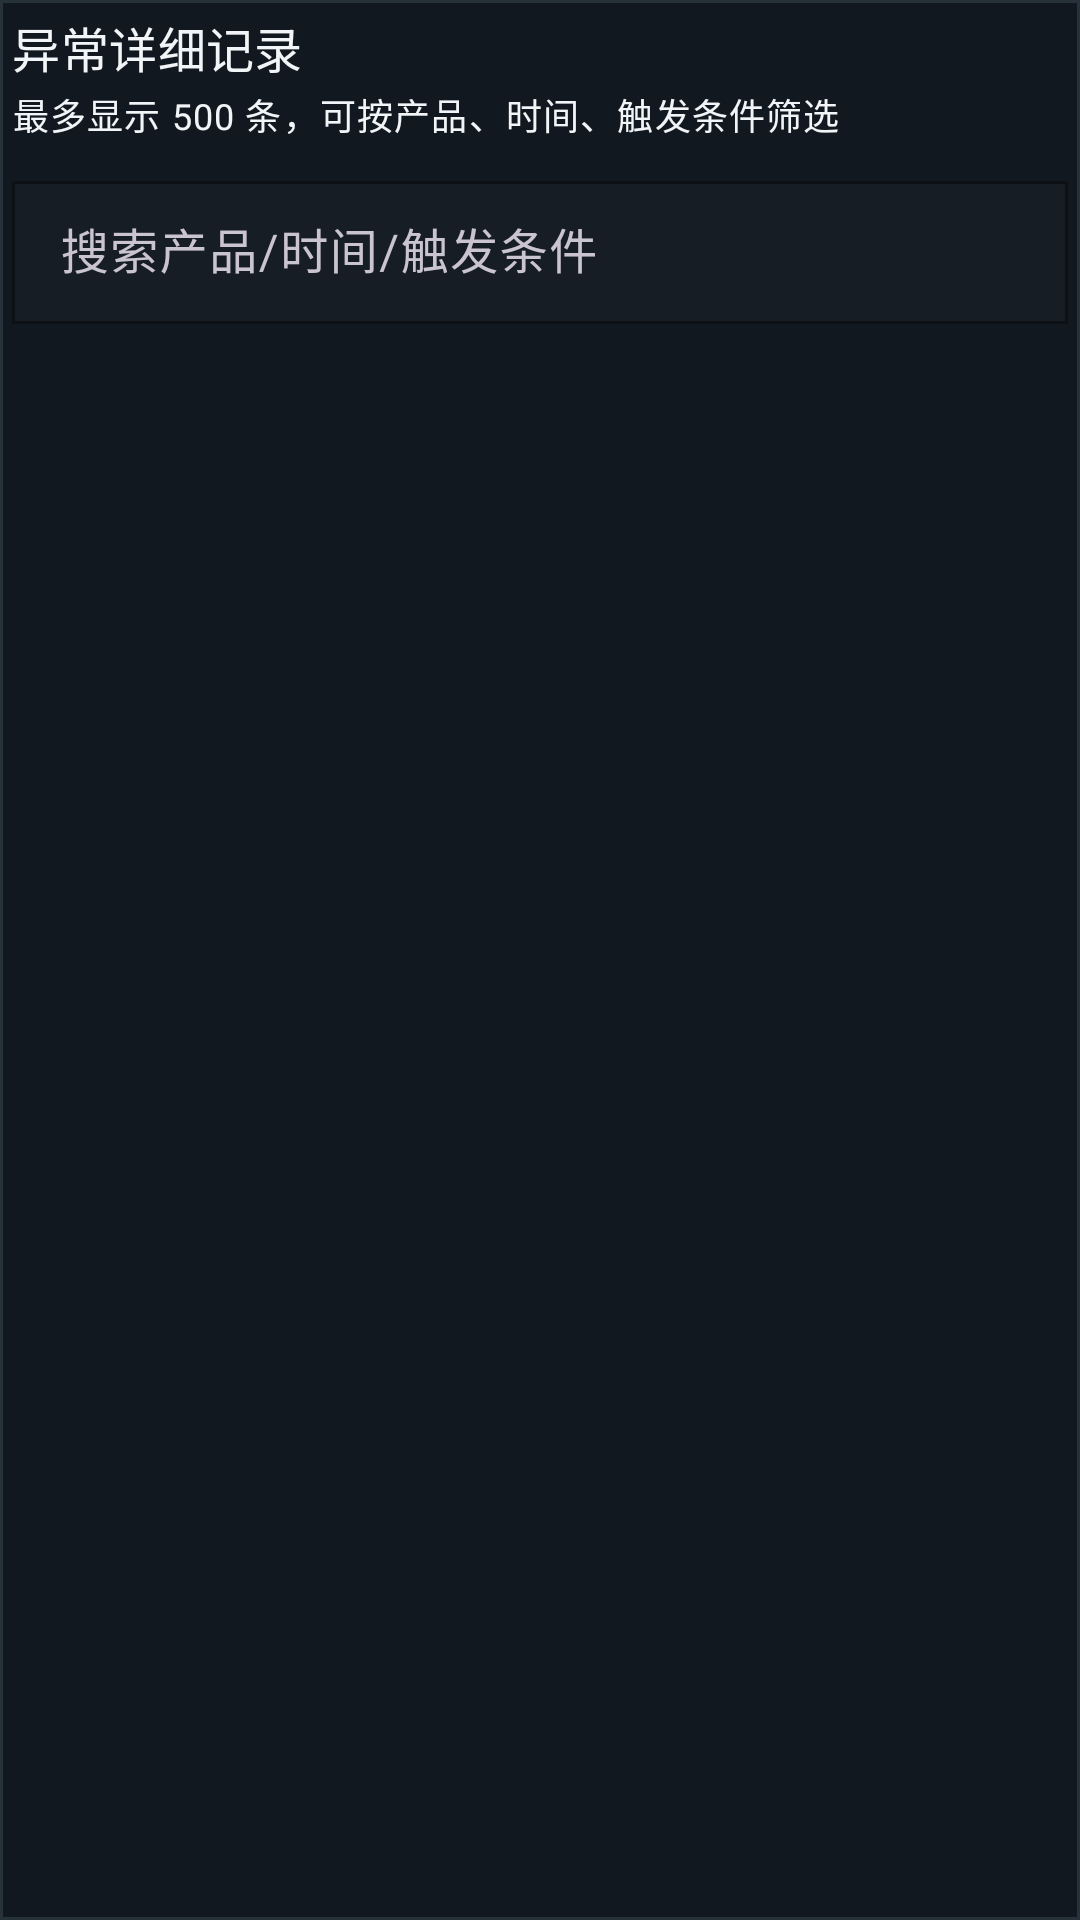

Layout XML and referenced resources for this Android screen:
<!-- AndroidManifest.xml: application theme Theme.BinanceMonitor -->
<!-- res/layout/dialog_abnormal_records.xml -->
<?xml version="1.0" encoding="utf-8"?>
<com.google.android.material.card.MaterialCardView xmlns:android="http://schemas.android.com/apk/res/android"
    xmlns:app="http://schemas.android.com/apk/res-auto"
    android:layout_width="match_parent"
    android:layout_height="wrap_content"
    android:layout_marginHorizontal="@dimen/screen_edge_padding">

    <LinearLayout
        android:layout_width="match_parent"
        android:layout_height="wrap_content"
        android:orientation="vertical"
        android:padding="@dimen/container_padding_compact">

        <TextView
            android:id="@+id/tvAbnormalDialogTitle"
            android:layout_width="match_parent"
            android:layout_height="wrap_content"
            android:text="异常详细记录"
            android:textAppearance="@style/TextAppearance.BinanceMonitor.SectionTitle" />

        <TextView
            android:id="@+id/tvAbnormalDialogSubtitle"
            android:layout_width="match_parent"
            android:layout_height="wrap_content"
            android:layout_marginTop="@dimen/space_2"
            android:text="最多显示 500 条，可按产品、时间、触发条件筛选"
            android:textAppearance="@style/TextAppearance.BinanceMonitor.Caption" />

        <com.google.android.material.textfield.TextInputLayout
            android:id="@+id/inputLayoutAbnormalSearch"
            android:layout_width="match_parent"
            android:layout_height="wrap_content"
            android:layout_marginTop="@dimen/section_gap"
            android:hint="搜索产品/时间/触发条件">

            <com.google.android.material.textfield.TextInputEditText
                android:id="@+id/etAbnormalSearch"
                android:layout_width="match_parent"
                android:layout_height="wrap_content"
                android:imeOptions="actionDone"
                android:inputType="text" />
        </com.google.android.material.textfield.TextInputLayout>

        <androidx.recyclerview.widget.RecyclerView
            android:id="@+id/recyclerAbnormalRecords"
            android:layout_width="match_parent"
            android:layout_height="360dp"
            android:layout_marginTop="@dimen/section_gap"
            android:fadeScrollbars="false"
            android:scrollbars="vertical" />

        <TextView
            android:id="@+id/tvAbnormalRecordsEmpty"
            android:layout_width="match_parent"
            android:layout_height="wrap_content"
            android:layout_marginTop="@dimen/section_gap"
            android:gravity="center"
            android:text="暂无异常记录"
            android:textAppearance="@style/TextAppearance.BinanceMonitor.Meta"
            android:visibility="gone" />
    </LinearLayout>
</com.google.android.material.card.MaterialCardView>
<!-- resources referenced by this layout -->
<resources>
  <dimen name="container_padding_compact">4dp</dimen>
  <dimen name="screen_edge_padding">8dp</dimen>
  <dimen name="section_gap">8dp</dimen>
  <dimen name="space_2">2dp</dimen>
  <style name="TextAppearance.BinanceMonitor.Caption" parent="TextAppearance.BinanceMonitor.Scale.Compact" />
  <style name="TextAppearance.BinanceMonitor.Meta" parent="TextAppearance.BinanceMonitor.Scale.Compact">
          <item name="android:fontFamily">sans-serif</item>
          <item name="android:textColor">@color/text_secondary</item>
      </style>
  <style name="TextAppearance.BinanceMonitor.SectionTitle" parent="TextAppearance.BinanceMonitor.Scale.Section" />
  <style name="TextAppearance.BinanceMonitor.Scale.Compact" parent="TextAppearance.Material3.BodySmall">
          <item name="android:fontFamily">sans-serif</item>
          <item name="android:textColor">@color/text_secondary</item>
          <item name="android:textSize">12sp</item>
          <item name="android:lineHeight">16sp</item>
      </style>
  <color name="text_secondary">#93A0AA</color>
  <style name="TextAppearance.BinanceMonitor.Scale.Section" parent="TextAppearance.Material3.TitleMedium">
          <item name="android:fontFamily">sans-serif-medium</item>
          <item name="android:textColor">@color/text_primary</item>
          <item name="android:textSize">16sp</item>
          <item name="android:lineHeight">22sp</item>
      </style>
  <color name="accent_primary">#D1A055</color>
  <color name="text_inverse">#FFFFFF</color>
  <color name="text_primary">#F2F5F7</color>
  <color name="trade_sell">#E85C5C</color>
  <color name="bg_card_base">#12181F</color>
  <color name="bg_panel_base">#0A0E12</color>
  <style name="Widget.BinanceMonitor.Card" parent="Widget.Material3.CardView.Filled">
          <item name="cardBackgroundColor">@color/bg_card_base</item>
          <item name="strokeColor">@color/border_subtle</item>
          <item name="strokeWidth">1dp</item>
          <item name="cardCornerRadius">@dimen/radius_lg</item>
          <item name="cardElevation">0dp</item>
      </style>
  <style name="Widget.BinanceMonitor.Subject.ActionButton.Primary" parent="Widget.BinanceMonitor.Subject.ActionButton.Base">
          <item name="backgroundTint">@color/accent_primary</item>
          <item name="android:textColor">@color/text_inverse</item>
      </style>
  <style name="ThemeOverlay.BinanceMonitor.BottomSheetDialog" parent="ThemeOverlay.Material3.BottomSheetDialog">
          <item name="bottomSheetStyle">@style/Widget.BinanceMonitor.BottomSheet</item>
      </style>
  <color name="border_subtle">#27313A</color>
  <dimen name="radius_lg">0dp</dimen>
  <dimen name="subject_height_md">44dp</dimen>
  <color name="bg_field_base">#161D25</color>
  <dimen name="radius_md">0dp</dimen>
  <style name="ShapeAppearanceBinanceMonitorSquare">
          <item name="cornerSizeTopLeft">0dp</item>
          <item name="cornerSizeTopRight">0dp</item>
          <item name="cornerSizeBottomLeft">0dp</item>
          <item name="cornerSizeBottomRight">0dp</item>
      </style>
  <style name="Widget.BinanceMonitor.BottomSheet" parent="Widget.Material3.BottomSheet.Modal">
          <item name="backgroundTint">@color/bg_card_base</item>
          <item name="shapeAppearanceOverlay">@style/ShapeAppearanceBinanceMonitorSquare</item>
      </style>
  <style name="TextAppearance.BinanceMonitor.Control" parent="TextAppearance.BinanceMonitor.Scale.Compact">
          <item name="android:fontFamily">sans-serif-medium</item>
          <item name="android:textColor">@color/text_primary</item>
      </style>
  <dimen name="field_padding_x">12dp</dimen>
</resources>
